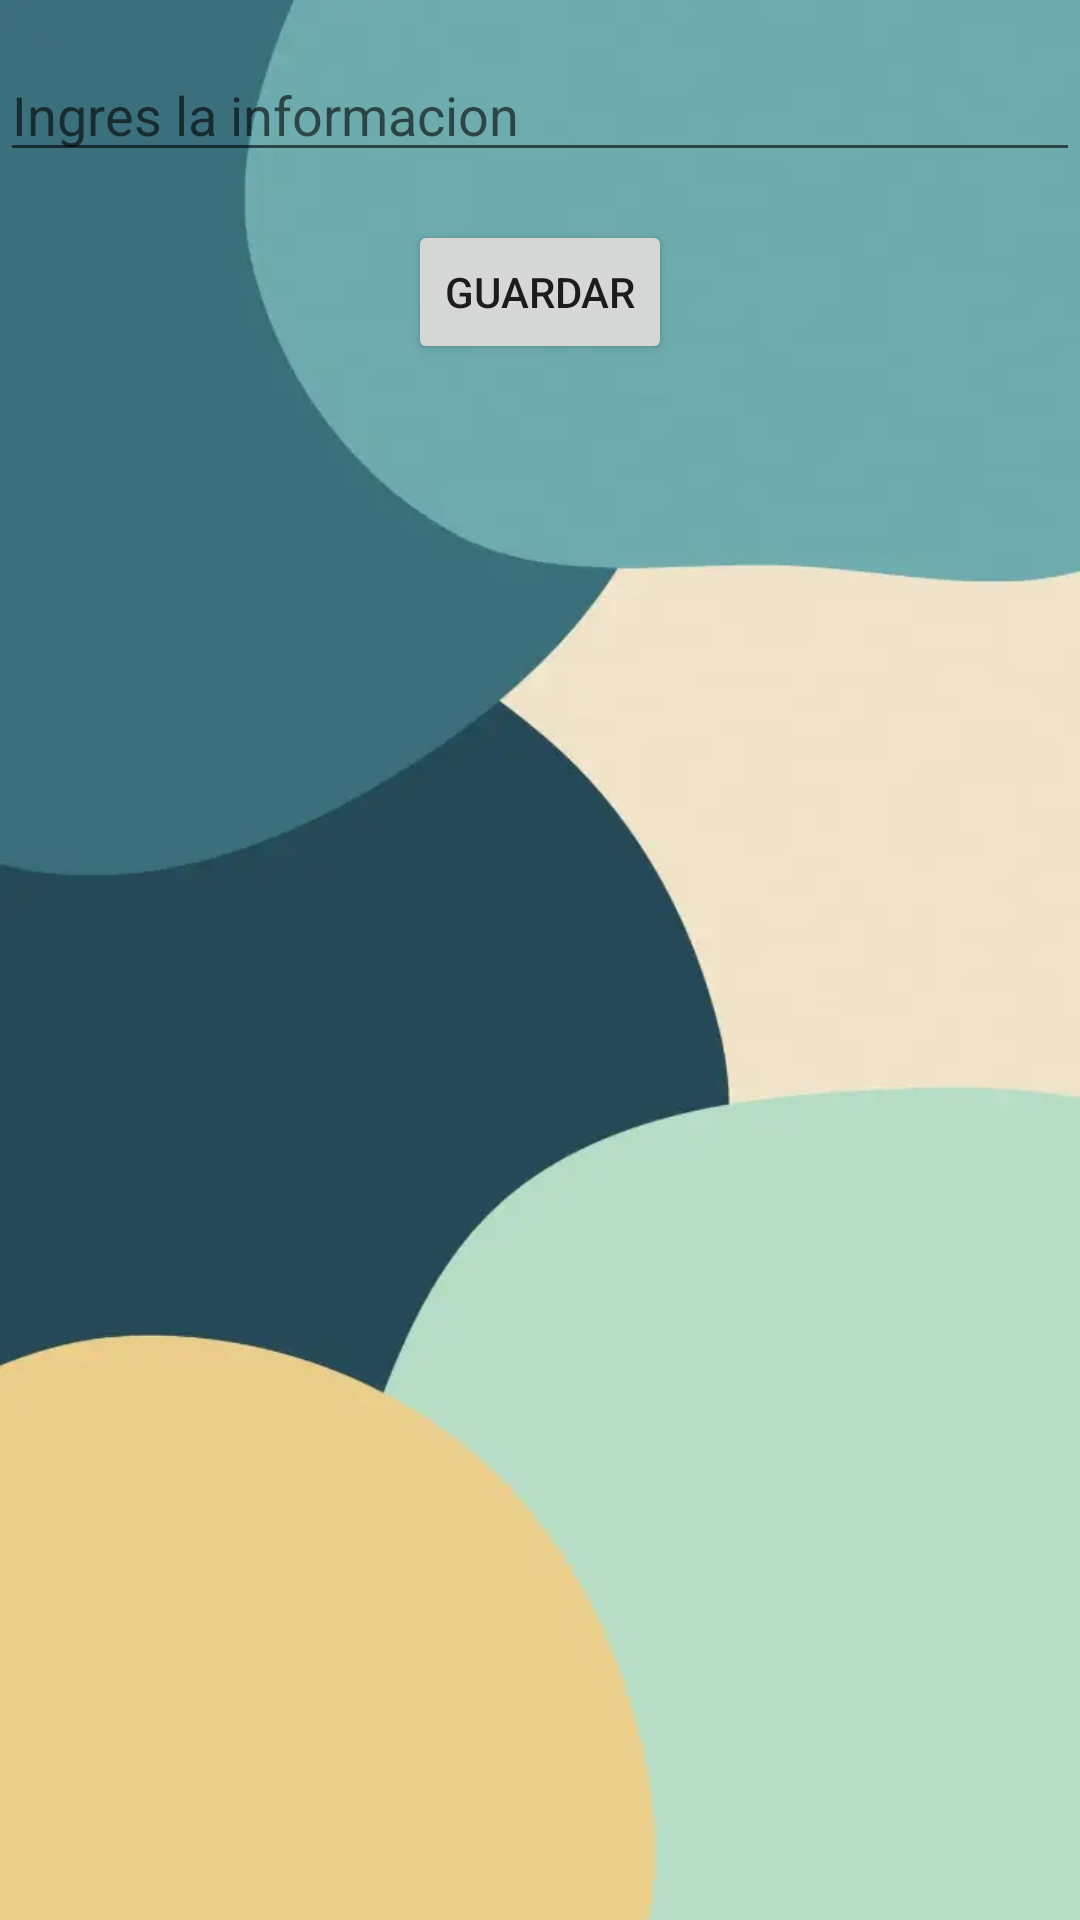

The Android layout XML behind this screen, and the referenced resources:
<!-- AndroidManifest.xml: application theme Theme.AppToderos -->
<!-- res/layout/activity_archivo.xml -->
<?xml version="1.0" encoding="utf-8"?>
<androidx.constraintlayout.widget.ConstraintLayout xmlns:android="http://schemas.android.com/apk/res/android"
    xmlns:app="http://schemas.android.com/apk/res-auto"
    xmlns:tools="http://schemas.android.com/tools"
    android:layout_width="match_parent"
    android:layout_height="match_parent"
    android:background="@drawable/fondo"
    tools:context=".Archivo">


    <EditText
        android:id="@+id/et_info"
        android:layout_width="match_parent"
        android:layout_height="wrap_content"
        android:layout_marginTop="16dp"
        android:hint="Ingres la informacion"
        app:layout_constraintBottom_toBottomOf="parent"
        app:layout_constraintEnd_toEndOf="parent"
        app:layout_constraintStart_toStartOf="parent"
        app:layout_constraintTop_toTopOf="parent"
        app:layout_constraintVertical_bias="0.0" />

    <Button
        android:id="@+id/b_guardar"
        android:layout_width="wrap_content"
        android:layout_height="wrap_content"
        android:layout_marginTop="16dp"
        android:text="Guardar"
        app:layout_constraintBottom_toBottomOf="parent"
        app:layout_constraintEnd_toEndOf="parent"
        app:layout_constraintStart_toStartOf="parent"
        app:layout_constraintTop_toBottomOf="@+id/et_info"
        app:layout_constraintVertical_bias="0.0" />

</androidx.constraintlayout.widget.ConstraintLayout>
<!-- resources referenced by this layout -->
<resources>
  <!-- drawable fondo: png bitmap (drawable, 113061 bytes) -->
  <style name="Theme.AppToderos" parent="Theme.MaterialComponents.DayNight.DarkActionBar">
          
          <item name="colorPrimary">@color/purple_500</item>
          <item name="colorPrimaryVariant">@color/purple_700</item>
          <item name="colorOnPrimary">@color/white</item>
          
          <item name="colorSecondary">@color/teal_200</item>
          <item name="colorSecondaryVariant">@color/teal_700</item>
          <item name="colorOnSecondary">@color/black</item>
          
          <item name="android:statusBarColor" tools:targetApi="l">?attr/colorPrimaryVariant</item>
          
      </style>
  <!-- not gathered from this repository: default colours our renderer supplied (Android Studio template values) -->
  <color name="purple_500">#FF6200EE</color>
  <color name="purple_700">#FF3700B3</color>
  <color name="teal_200">#FF03DAC5</color>
  <color name="teal_700">#FF018786</color>
  <color name="black">#FF000000</color>
  <color name="white">#FFFFFFFF</color>
</resources>
